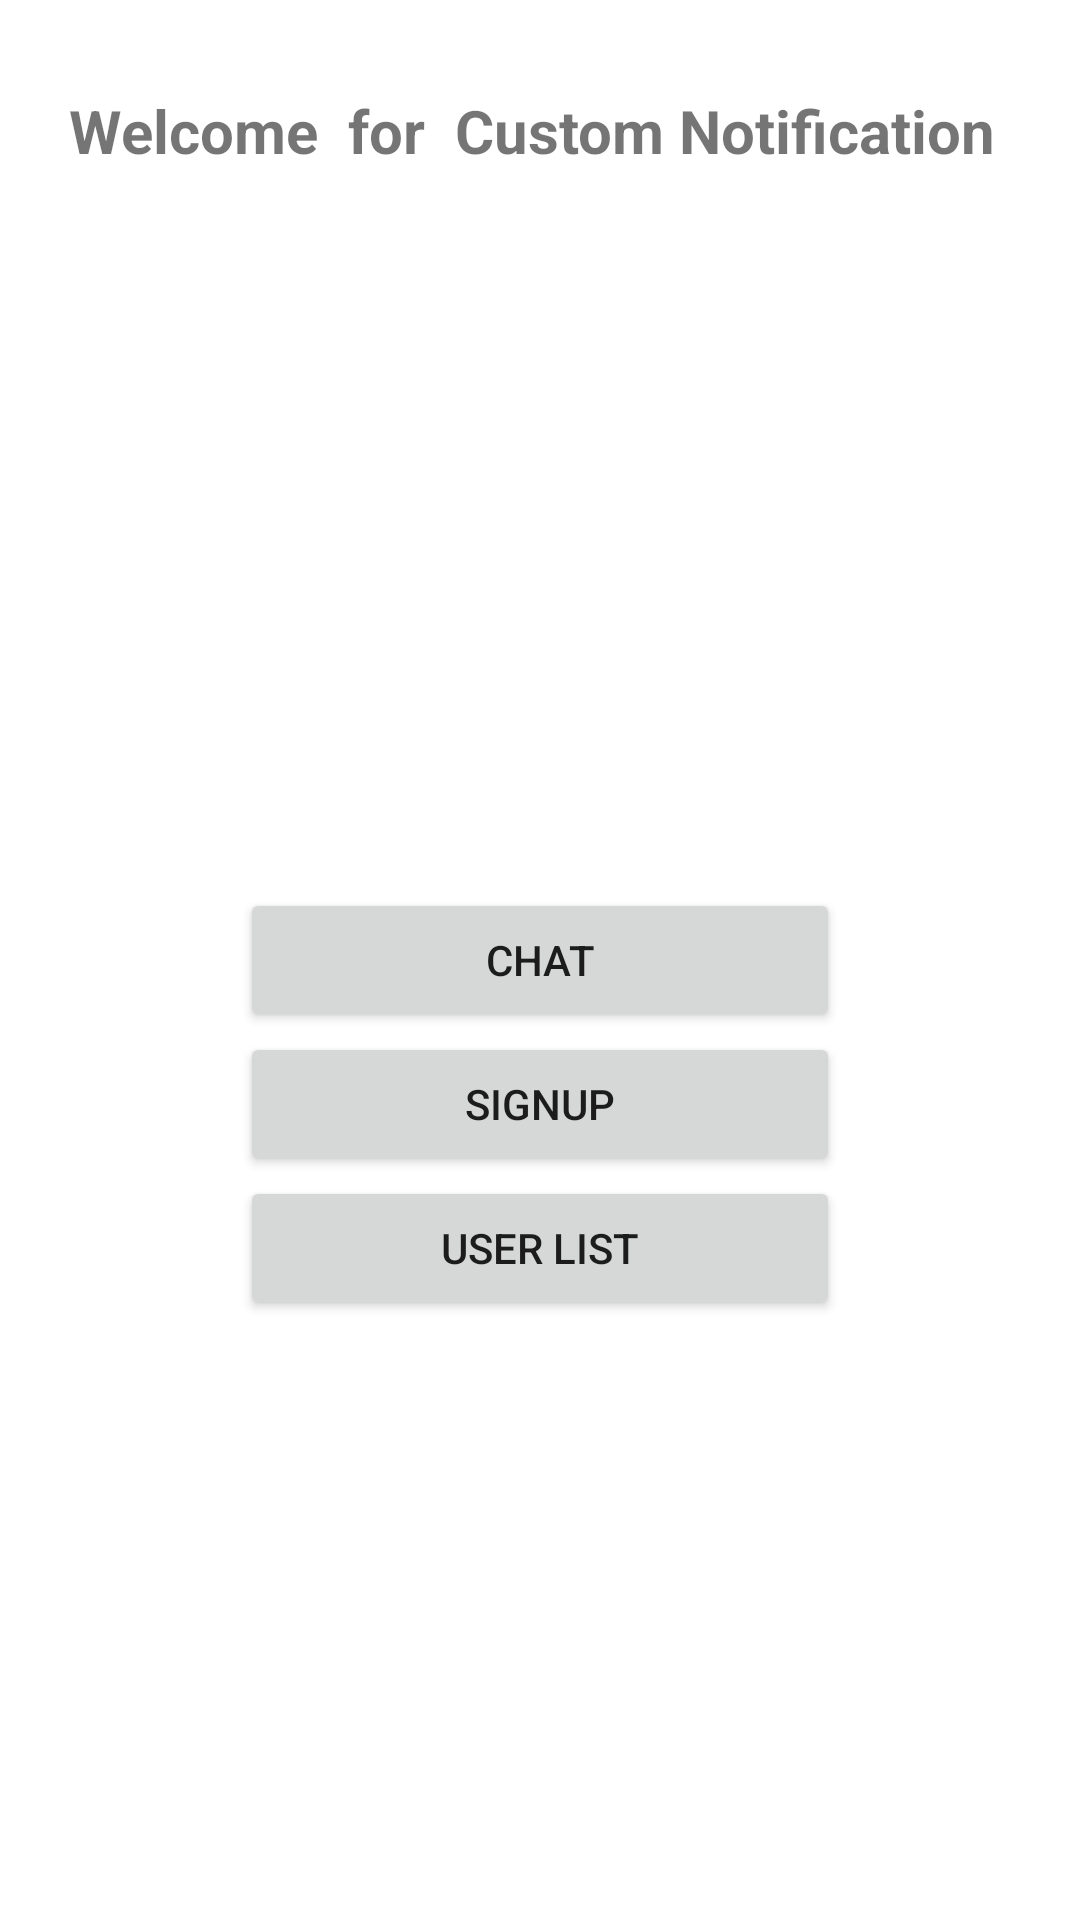

Produce the Android XML layout that renders to this screen, including the resource entries it uses.
<!-- AndroidManifest.xml: application theme Theme.NotificationFCM -->
<!-- res/layout/activity_main.xml -->
<?xml version="1.0" encoding="utf-8"?>
<RelativeLayout
    xmlns:android="http://schemas.android.com/apk/res/android"
    xmlns:app="http://schemas.android.com/apk/res-auto"
    xmlns:tools="http://schemas.android.com/tools"
    android:layout_width="match_parent"
    android:layout_height="match_parent"
    tools:context=".MainActivity">

    <TextView
        android:layout_width="wrap_content"
        android:layout_height="wrap_content"
        android:layout_marginTop="30dp"
        android:layout_centerHorizontal="true"
        android:textSize="20sp"
        android:textStyle="bold"
        android:text="Welcome  for  Custom Notification "
        />

    <Button
        android:id="@+id/btnChat"
        android:layout_width="200dp"
        android:layout_height="wrap_content"
        android:layout_centerVertical="true"
        android:layout_centerHorizontal="true"
        android:text="Chat"
        />

    <Button
        android:id="@+id/btnSignup"
        android:layout_width="200dp"
        android:layout_height="wrap_content"
        android:layout_centerVertical="true"
        android:layout_centerHorizontal="true"
        android:layout_below="@+id/btnChat"
        android:text="Signup"
        />

    <Button
        android:id="@+id/btnUserList"
        android:layout_width="200dp"
        android:layout_height="wrap_content"
        android:layout_centerVertical="true"
        android:layout_centerHorizontal="true"
        android:layout_below="@+id/btnSignup"
        android:text="User List"
        />


</RelativeLayout>
<!-- resources referenced by this layout -->
<resources>
  <style name="Theme.NotificationFCM" parent="Theme.MaterialComponents.DayNight.DarkActionBar">
          
          <item name="colorPrimary">@color/purple_500</item>
          <item name="colorPrimaryVariant">@color/purple_700</item>
          <item name="colorOnPrimary">@color/white</item>
          
          <item name="colorSecondary">@color/teal_200</item>
          <item name="colorSecondaryVariant">@color/teal_700</item>
          <item name="colorOnSecondary">@color/black</item>
          
          <item name="android:statusBarColor">?attr/colorPrimaryVariant</item>
          
      </style>
  <!-- not gathered from this repository: default colours our renderer supplied (Android Studio template values) -->
  <color name="purple_500">#FF6200EE</color>
  <color name="purple_700">#FF3700B3</color>
  <color name="teal_200">#FF03DAC5</color>
  <color name="teal_700">#FF018786</color>
  <color name="black">#FF000000</color>
  <color name="white">#FFFFFFFF</color>
</resources>
